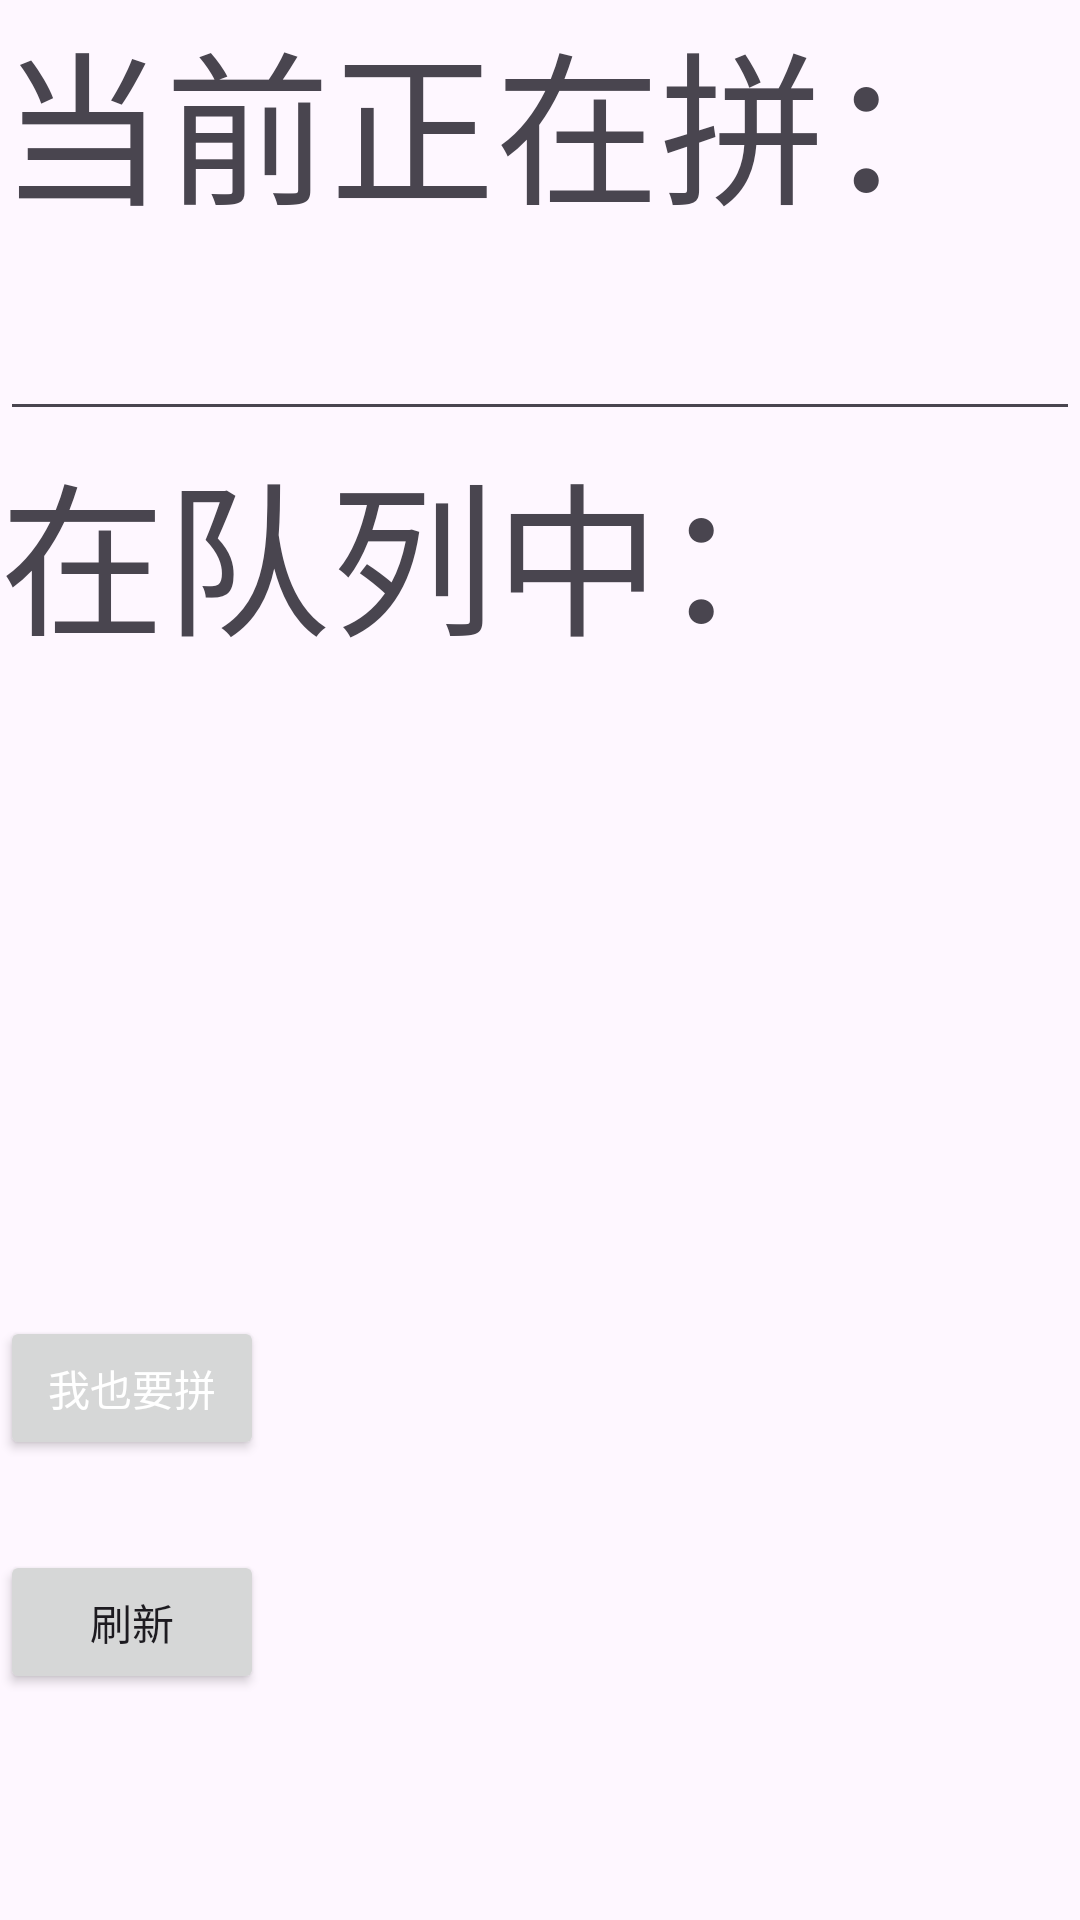

Android layout source for this screen:
<!-- AndroidManifest.xml: application theme Theme.PinVegetables -->
<!-- res/layout/activity_list_detail.xml -->
<?xml version="1.0" encoding="utf-8"?>
<LinearLayout
    xmlns:android="http://schemas.android.com/apk/res/android"
    xmlns:tools="http://schemas.android.com/tools"
    android:orientation="vertical"
    android:layout_width="match_parent"
    android:layout_height="match_parent"
    tools:context=".ListDetailActivity">

    <TextView
        android:id="@+id/tv_detail_now_vegetables"
        android:layout_width="match_parent"
        android:layout_height="wrap_content"
        android:textSize="55dp"
        android:text="当前正在拼："/>
    <EditText
        android:id="@+id/et_detail_now_vegetables"
        android:layout_width="match_parent"
        android:layout_height="wrap_content"
        android:textSize="35dp"/>

    <TextView
        android:id="@+id/tv_detail_now_people"
        android:layout_width="match_parent"
        android:layout_height="wrap_content"
        android:textSize="55dp"
        android:text="在队列中："/>
    <ListView
        android:id="@+id/lv_detail_now_people"
        android:layout_width="match_parent"
        android:layout_height="190dp" />
    <Button
        android:layout_marginTop="25dp"
        android:id="@+id/btn_detail_pin"
        android:layout_width="wrap_content"
        android:layout_height="wrap_content"
        android:text="我也要拼"
        android:textColor="@color/white"/>
    <Button
        android:layout_marginTop="30dp"
        android:id="@+id/btn_refresh"
        android:layout_width="wrap_content"
        android:layout_height="wrap_content"
        android:text="刷新"/>


</LinearLayout>
<!-- resources referenced by this layout -->
<resources>
  <color name="white">#FFFFFFFF</color>
  <style name="Theme.PinVegetables" parent="Base.Theme.PinVegetables" />
  <style name="Base.Theme.PinVegetables" parent="Theme.Material3.DayNight.NoActionBar">
          
          
      </style>
</resources>
